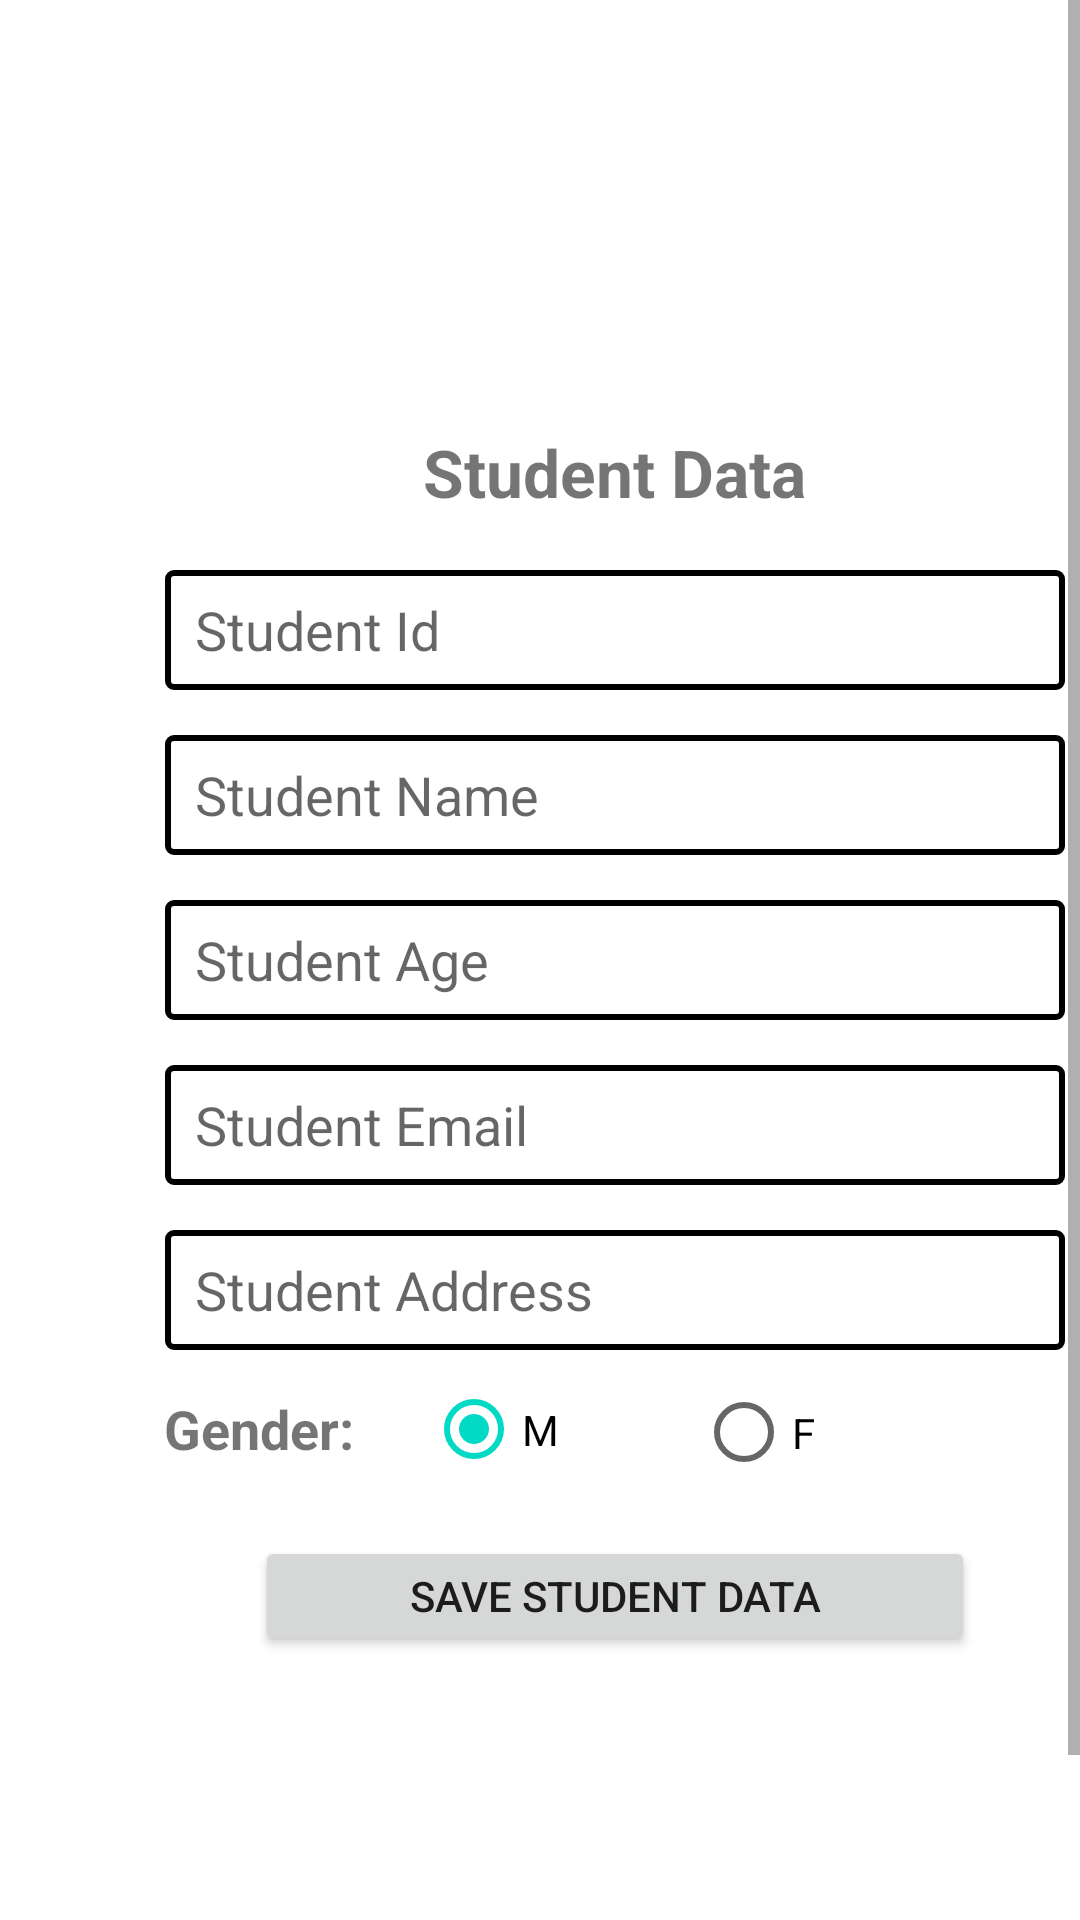

Write the Android layout XML for this screen, with the resource values it uses.
<!-- AndroidManifest.xml: application theme AppTheme -->
<!-- res/layout/activity_student_info.xml -->
<?xml version="1.0" encoding="utf-8"?>
<LinearLayout xmlns:android="http://schemas.android.com/apk/res/android"
    xmlns:app="http://schemas.android.com/apk/res-auto"
    xmlns:tools="http://schemas.android.com/tools"
    android:layout_width="match_parent"
    android:layout_height="match_parent"
    android:orientation="vertical"
    tools:context=".StudentInfo">


    <ScrollView
        android:layout_width="match_parent"
        android:layout_height="match_parent">

        <LinearLayout
            android:layout_width="match_parent"
            android:layout_height="wrap_content"
            android:orientation="vertical" >

            <LinearLayout
                android:layout_width="380dp"
                android:layout_height="700dp"
                android:paddingLeft="30dp"
                android:orientation="vertical"
                android:gravity="center_horizontal">


                <TextView
                        android:id="@+id/textViewStudentData"
                        android:layout_width="173dp"
                        android:layout_height="35dp"
                        android:layout_marginTop="140dp"
                        android:gravity="center"
                        android:text="Student Data"
                        android:textColorHighlight="#00613232"
                        android:textSize="22sp"
                        android:textStyle="bold"
                        app:fontFamily="sans-serif" />

                <EditText
                    android:id="@+id/txtStudentId"
                    android:layout_width="300dp"
                    android:layout_height="40dp"
                    android:paddingLeft="10dp"
                    android:background="@drawable/border"
                    android:layout_marginTop="15dp"
                    android:hint="Student Id"
                    android:inputType="text" />

                    <EditText
                        android:id="@+id/txtStudentName"
                        android:layout_width="300dp"
                        android:layout_height="40dp"
                        android:paddingLeft="10dp"
                        android:background="@drawable/border"
                        android:layout_marginTop="15dp"
                        android:hint="Student Name"
                        android:inputType="text" />
                    <EditText
                        android:id="@+id/txtAge"
                        android:layout_width="300dp"
                        android:layout_height="40dp"
                        android:paddingLeft="10dp"
                        android:background="@drawable/border"
                        android:layout_marginTop="15dp"
                        android:ems="10"
                        android:hint="Student Age"
                        android:inputType="number" />

                    <EditText
                        android:id="@+id/txtEmail"
                        android:layout_width="300dp"
                        android:layout_height="40dp"
                        android:layout_marginTop="15dp"
                        android:paddingLeft="10dp"
                        android:background="@drawable/border"
                        android:hint="Student Email"
                        android:inputType="textEmailAddress" />

                    <EditText
                            android:id="@+id/txtStudentAddress"
                            android:layout_width="300dp"
                            android:layout_height="40dp"
                        android:paddingLeft="10dp"
                        android:background="@drawable/border"
                            android:layout_marginTop="15dp"
                            android:hint="Student Address"
                            android:inputType="text" />



                <LinearLayout
                    android:layout_width="340dp"
                    android:layout_height="50dp"

                    android:orientation="horizontal">

                    <TextView
                        android:id="@+id/txtGender"
                        android:layout_width="107dp"
                        android:layout_height="20dp"
                        android:layout_marginTop="14dp"
                        android:gravity="center"
                        android:text="Gender: "
                        android:textSize="18sp"
                        android:textStyle="bold" />

                    <RadioGroup
                        android:id="@+id/RadiobtnGroup"
                        android:layout_width="208dp"
                        android:layout_height="54dp"
                        android:checkedButton="@id/radioButtonMale"
                        android:orientation="horizontal">

                        <RadioButton
                            android:id="@+id/radioButtonMale"
                            android:layout_width="90dp"
                            android:layout_height="35dp"
                            android:layout_marginTop="9dp"
                            android:text="M" />

                        <RadioButton
                            android:id="@+id/radioButtonFemale"
                            android:layout_width="100dp"
                            android:layout_height="35dp"
                            android:layout_marginTop="10dp"
                            android:text="F" />
                    </RadioGroup>

                </LinearLayout>


                <Button
                    android:id="@+id/btnSaveStudent"
                    android:layout_width="240dp"
                    android:layout_height="40dp"
                    android:layout_marginTop="12dp"
                    android:text="Save Student Data" />

            </LinearLayout>
        </LinearLayout>
    </ScrollView>
</LinearLayout>
<!-- resources referenced by this layout -->
<resources>
  <!-- drawable border (drawable) -->
  <?xml version="1.0" encoding="utf-8"?>
  <selector xmlns:android="http://schemas.android.com/apk/res/android"
      >
      <item>
          <shape android:shape="rectangle">
              <solid android:color="#ffffff"/>
              <corners android:radius="2dp" />
              <stroke
                  android:width="2dp"
                  android:color="#000000"
                  />
          </shape>
      </item>
  </selector>
  <style name="AppTheme" parent="Theme.MaterialComponents.Light.DarkActionBar">
          
          <item name="colorPrimary">@color/colorPrimary</item>
          <item name="colorPrimaryDark">@color/colorPrimaryDark</item>
          <item name="colorAccent">@color/colorAccent</item>
  
      </style>
  <!-- not gathered from this repository: default colours our renderer supplied (Android Studio template values) -->
  <color name="colorPrimary">#FF6200EE</color>
  <color name="colorPrimaryDark">#FF3700B3</color>
  <color name="colorAccent">#FF03DAC5</color>
</resources>
